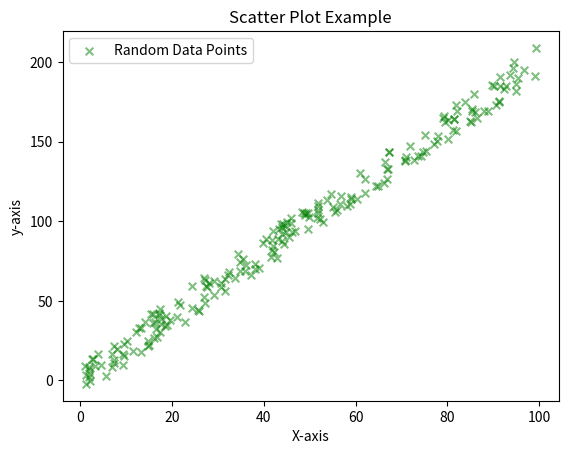

Write Python code to recreate this figure.
import pandas as pd
import numpy as np
import matplotlib.pyplot as plt
import random

x = [random.uniform(0,100) for _ in range(200)]

y = [2*val+1+random.uniform(-10,10) for val in x]

print(x, "\n", y)
plt.clf()
plt.scatter(x, y, label="Random Data Points", color="green", marker="x", s=30, alpha=0.5)
plt.title("Scatter Plot Example")
plt.xlabel("X-axis")
plt.ylabel("y-axis")
plt.legend()
plt.savefig("./scatter2.png")
plt.show()

